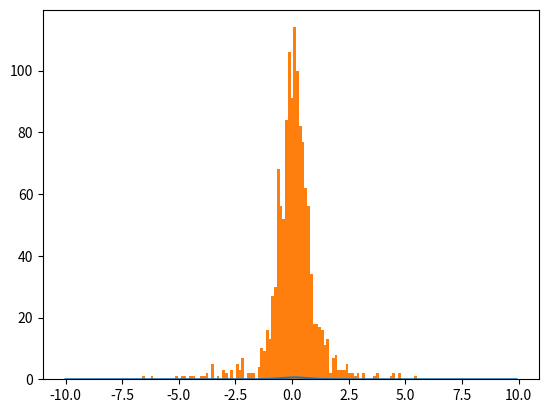

This chart was generated by the following Python code: (Note: this script raises an exception after producing the figure.)
# coding=utf-8
import math
import matplotlib.pylab as plt
import numpy as np
import pandas as pd
from scipy import stats
from scipy import integrate


bf=[-0.63752162945358115, -0.21189285354638068, 0.04848058416959234, 0.035820637866295253, 1.9415012556331526, 0.84399137588176809, 0.15012228367337155, -0.070145788381233587, 0.43033976542422603, 0.36149232489579641, 0.072118501231694873, 2.4023520560044491, -0.74582279883358493, 0.0011866337573650438, -0.39369609994801275, -0.66227266598455825, 1.2393744987971071, -0.73146416946587423, -0.5500012026265283, 0.29343770198625962, 0.054598542456305701, -0.74488195310300365, -0.22611690811467641, -0.58194808562126754, 0.38433412554637769, 0.8969621988530937, -0.40588027363650503, -0.13031675715285401, -0.37493775447435634, -0.0020953905598540727, 0.69444154630096666, -0.96980290007550018, -1.0653953777593457, 0.39287885810016016, -0.54402046471968524, 0.47560627921240994, 0.27794722868998784, -0.68341014414284673, 0.044937994209910709, -0.47257420586703142, -0.5820047321053583, -0.72854553632263197, -1.0127776971105054, 2.0055848246832855, 2.3329089164452395, -0.29070552340494638, -1.3626787193431042, 0.26770325277788631, -0.55770713387227033, -0.38071239157430919, -1.1240262318423948, 0.8661830787604069, -0.22947674712121421, 0.39745192702582005, -1.1354782267949199, -1.2828701002127429, 1.033849947000008, 1.4002743134190305, 1.169531125546482, 0.015374613438286699, 0.13026334319110144, 0.42285473932908269, -1.1357628652586451, 3.1616293169263976, -1.0424760990090216, 0.42988275527294828, 0.6573837428783269, -1.0965955790111135, 0.14763564570939841, -0.62245662296475246, 1.6109606864055177, 0.84773267211051018, -0.33299278871842508, 0.27688229659211377, 2.012961892384125, 0.083052940925926064, -0.21967955623032578, -0.12525528725921359, 0.31050587651618472, 0.09556348629128103, -0.21333694538743359, 0.19587764657892562, -0.62826960924490127, 1.1559662637913424, 0.46054253749743951, 0.34182127035939264, 0.92216039550710394, -0.4394710071210654, 0.59282780916279065, -0.35981701438037139, -0.15259138002657133, 0.46066011614516517, -0.5468924715880138, -0.26554492548611153, -0.62486774462576167, -0.0028929445215776037, 0.39260067079569394, 0.19054046824394569, 0.55921954893989223, -3.3062928696439542, -0.55605336102435243, 0.96425497974517971, 0.57004411899619167, -0.58953142704234629, 0.56307782056754641, 0.32303151351876713, -0.35514945519734986, -0.041668969798501543, -0.3133372111289951, -1.140187724382548, -0.87383342137699904, 0.10840995778648185, 0.38319187057792503, 0.21848856301419525, -0.68531249728395416, 1.868997870817833, 0.43241079895943235, 1.3769541360389306, 0.17026588652904789, 0.10280417503897947, -0.73701927981228932, 0.61366546779312803, 0.048368712593094471, 0.545776707955132, -0.53661379626159911, 1.4041449237209929, 0.40848173306407048, 0.11033253810636436, -0.14208688550546492, 0.17213825289944309, 0.44741900563494175, 0.40080898729202002, 0.22243302476203161, 0.52957186782871801, -0.28845994669492997, 0.2716136680323501, -0.40552175052301909, -0.76664111196293838, 0.56702689884137947, -0.75625560424315685, 0.70816313572774114, -0.35263178019569713, -0.1280039464339531, 0.60484041876827788, 0.14401409643861995, -0.16977568387767661, -0.32628099455913084, 1.1448910361842115, 0.32121263016459906, -0.1629503650674578, -0.02569871000900182, -0.3332941551790744, -0.90872036897993502, 0.21069242374322089, 0.11533275233376732, -0.85290150781574281, -0.62580566491307055, 0.70695154454495091, 0.12019651036749536, 0.50565230013302398, -0.64420389550832524, 0.36351461233080384, -0.26949536347434705, -0.15880454024783291, -0.14535136734730036, 0.22244969402088818, -1.0395491283712104, 0.34957139114962182, -0.62396621975983013, -0.88331407525096428, 0.64297922752060765, -0.054343920666859925, -0.4959312213478137, -0.11438568160409912, 0.016357985423202555, 1.5168598308311012, -1.2389477131317443, 0.25748727614583899, 0.77508970945710298, 0.71403876737272631, 0.041651028460003771, -0.53757715227649006, 0.060655730114409924, 0.37885621504600647, -0.43756694546365732, -0.29334142551059383, -0.11335805751873165, 0.51206680271854366, -0.46978959572021889, -0.63816865218406238, 0.086047998796286398, -0.63595098661774652, -0.1655943365787822, 0.012717193174163458, -0.056777050716113456, 0.6152249298200072, 0.64659498877214017, 0.18195743495718306, 0.29473332435984223, 0.40301732097352083, -0.10686270445553744, -0.90800322763149011, 0.68923718779951859, -0.29957861469582869, -0.20639493694801611, 0.22235602565865528, 0.51528192600931932, -0.05471207769114346, -0.10430841152514414, 0.47578306953751431, -0.29652088517680653, -0.41317910563435828, 0.82296920674912932, -0.48319714637433742, 0.27419220824922164, -0.12132078873128575, -0.23303924846055532, -0.41144840563743085, -0.17097534329791395, 0.64499673822942716, -0.45743257780564262, -0.08427163557198096, 0.2633084206694824, 0.67398712608859246, -0.26417644529090811, 0.046647724863248495, -0.80545879658346409, -0.22999080036798525, 0.15444052829312011, -0.89144176761845251, -0.41998437952833811, 0.0669097063352731, 0.096202706502811861, -0.59000852785435665, 2.2526086372389487, 0.43946205608556799, 0.18159250834310181, -0.080782312925171781, 0.10766651712982529, -0.48090804526972286, 0.32887838172771211, 0.22965237028940022, -0.55160386880925938, 0.23036100997119013, 0.20784741554435676, -0.00093934199093449538, 0.72397719920472936, -0.22129635309272527, -0.26676092847884314, -0.51326729672911164, 0.026142904864030925, -0.2668603947209211, 0.024262893301500416, 0.57304501246700812, -0.056982492129284641, 0.89453793326947095, 0.20384653674216174, 1.0632017011227262, 0.312409217976862, -0.64552949244884128, -0.29781123201325388, 0.33835312288829822, -0.10097314699642269, 0.53653788779168576, -0.60972625933429425, 0.14911648482739767, 0.37696574939993904, -0.12575802763694069, 1.4556557196825781, -0.1871472423012166, -0.10391733892813093, -0.38746106880024822, -0.4033226581265098, -0.12450904968214947, -0.55984692792856361, 0.30738690744463421, -0.72421197633903023, 1.263312184171947, -0.086046248629406186, 0.18274131731795237, 0.38173142467619486, 0.53386108027225954, 0.067987193334354962, 0.55404603215204495, -0.34565442292631959, 1.3854319870271841, -0.05273627237821496, -0.62586159360352411, 0.2261667516336891, 0.88187277031772715, -0.097351573618646492, -0.21675632706633022, 0.43521077543757924, 0.50953856187836288, -0.47463928316835174, 0.9036484807409918, 0.45776721164872103, 0.57198636066499786, 0.21838465518904823, -0.35592329918569543, -0.087821756962069772, -0.098866102050824967, -1.2755393973538507, 0.96962708666368869, 0.17617236462940014, -0.26687625233192136, 0.043784562438975272, 0.80747962810690155, 0.35906874894930052, -0.72170739760802793, 0.68237621357117528, -0.64550648095410845, -0.1707897282177577, 0.76783344713415647, 0.43597843950374404, 1.0026199540448035, 0.0012576559807914048, 1.4200364756933479, -0.17677650105859227, 0.60076077069379807, 0.12461699808756915, 0.73221016680898743, 0.18575800386344599, -0.48329031939901934, -0.58657388286044243, 0.65080111517920125, -0.22691786345464063, -0.56631175505084308, 0.22321428571429827, -1.8101097282694871, 0.48827531081937209, 1.6055252747819186, 0.28988094479086335, -0.79593653453421054, 1.1663455809766585, 0.55478680335698782, -0.99292894871357751, -0.030612420881984216, -0.11758043669027497, -0.27215156748836533, 0.18585962288196667, 0.13717542134026681, -1.3308042422903872, -0.79935520156594708, 0.49190252762220671, 0.48042527175680105, -0.1186076493339157, 0.051566770373183253, 0.040846862960916774, 0.25175618482481704, -0.18434099179791022, -0.18790364693752923, 0.1419328841030725, -0.028187541106835662, 0.13619752686865907, -0.23626247999390207, 0.11906055338259222, 0.16831455920936178, 0.35297299734030235, -0.4476279754028884, -0.58788285589435807, -0.18709715786151815, 1.1409665036933843, 0.59472769541872839, 0.32916512584517083, 0.75409365124962857, 0.34011017779706648, -0.45023286335341955, 0.7722639143786455, -1.0064501028505641, -0.53116179654174434, -0.0096581475672982663, -0.32133995597959547, 0.25927923070009801, 0.18373538519452937, 0.21458940258490561, 0.067220262876041353, 0.52525849070953656, 0.012490854909807111, 0.39623957323865844, 0.44425181493120169, 0.24216847625280141, 1.2390628533923473, -0.13763698570659758, 0.38322351947255301, -0.21712656181605194, -1.2394596025570341, 0.4701864063007628, 0.17167944433522644, 1.0622921129164311, -0.22753421599437526, 0.046618637958791162, -0.77676183904079033, -0.35191581757585005, -0.013200042240123165, 0.10535410440194454, -0.51691395712054922, -0.60377731721461458, 0.15244115631511879, 0.39283425737609173, -0.33511134941251514, 0.34714799565018445, 0.58187278571594447, -1.3934430107832059, 0.37183720502366763, -2.3200505505331135, 3.7579294057843642, 0.84593799899747768, -0.50055617352613735, 0.68779919519354438, 1.6030472155456887, 0.91888004264971312, 0.76345520321752158, -0.44366364935683933, -0.17307577535958074, -0.85562255400801401, 0.11256901856115586, 1.7851802667126238, 0.9491112734355871, -1.1046080290165678, -0.53850686294397077, 0.97518293845348292, -0.63605133114028334, -0.56513833603616881, -1.735828586927032, 1.1085445687368249, -0.20750635945960461, 0.7376984205624082, -0.50996047314092829, 0.29077016688112473, -0.16569087538328506, -0.34053463938383038, -0.40063542176619188, 0.85743257349067015, -0.55323882374271516, 0.84393996026203855, 0.59070494044131561, -0.99595137783753851, -0.5805021294801761, 0.95036179663634568, 1.0497968212748747, 0.23033141073228686, -0.35963031142656177, -0.90768461886288154, -3.807340302838663, 1.0470011967112307, -0.68951307631121872, -0.052072284044662943, -0.39847932195876351, -0.75825543368158099, 0.5240848892852612, 0.50357615514349829, 0.13438298196790838, 0.11456776922232788, -0.19880526596148679, 0.12692111327947239, 0.68240449182443985, 0.2402804213858955, -0.16040718022053913, 0.44732123578944194, 0.2078870254038917, 0.91127574094698893, -0.49679017607416132, 0.43681733376673443, 0.16124553215504248, 0.01792917974003097, -1.1604453650021191, 0.45740580327883967, 0.53321021518516354, 0.36873357521528982, -0.68842150910668887, -0.48469517289769243, 0.069491737432419279, 0.092513750489023244, 0.55487701674693191, 0.68282068673552532, -0.011409377595633404, 0.80165397682804962, -0.03082476345344811, -0.076505959411576854, -0.47062774570670818, -0.71676783073392403, -0.23465851728559461, 0.45830009868997451, -0.17926325961112066, -0.07460842022390099, -0.66549783827943565, -0.47035986262505258, 0.24051673517321859, 0.84795543259939032, 0.71276402336411393, -0.19852087964321061, 0.20791571488508864, 0.037229562133820823, 0.75475928036317441, -0.79701409495549203, -0.218363120062222, -0.01756468075005416, 0.29334854752054473, 0.39984893546711037, -1.0356480976779636, 0.092920860018311263, -0.67477701200741358, 1.415614686944664, -0.11795675222704584, 0.68718486915653054, 1.019459494117259, -0.26201666553141162, -0.82880071130788935, -0.17285136154741959, 0.090037242677653853, -0.44007213414798024, 0.044604439718666809, 1.0626510878323949, 0.76754286543292916, 0.0053294487573655475, -0.10447183928229666, 0.17284227023396967, 0.126600965388277, -0.21451188511797706, -0.34091268746806602, 0.061777745475694423, -0.31638100079888698, -0.20689591472932739, 0.10983283070852078, -0.11902271195108657, -0.87719298245613697, -1.4017962287708685, -0.16196072810663001, -0.58143125192980238, 0.21886523135481903, -0.45329261382734809, 0.55271091544241679, -0.23069093123031559, -0.043459776087678807, 0.099654058055602651, 0.12111774374945843, 0.14196131798846154, -0.11466099379366433, 0.23485572797920931, -1.1832935328232468, -0.19630588025341486, -0.13169599594476178, 0.23540117107137162, 0.39595706991768354, -0.044946928050333373, -0.39247832675062044, -0.28193982612876634, 0.21957073920484768, 0.4863308225014969, 0.076937778409405216, -0.17444290031973808, -0.3621324159965551, 0.11787182421382396, 0.26314116202745286, -0.36119483447279366, 0.75250218063009033, 0.25567703952902388, 0.42007379932884537, 0.24515393386544346, -0.62794199823834163, 0.3081518003176334, 0.39633658990680853, -0.27905882352940409, 0.41147827554048472, -0.84055431149188675, -0.16248411764983986, 0.27716748352206655, -2.1760352397485789, 0.2120838713161442, -0.31987613928488762, 1.3974634608177747, 0.12206300960101318, 0.611008844571586, -0.75074566979760315, 0.35227909469632462, -0.10145631067961872, -1.1843679251811665, -0.20446226424503103, 0.43690296631473374, -0.23765761492549967, -0.20413853538070026, 0.48462940250557324, -0.23104700254693872, 0.78364514633526394, -1.7985310272464392, 1.8848209221093217, 0.39452715046450937, -0.37732393958961458, -0.042140137754651925, -0.064455957537204456, -0.51939952347772844, -0.486966905826965, -0.010255558757028055, 0.19562329377071111, -0.58325914899620124, 0.38470164899996451, 0.58965090748713711, 0.17558468749254597, 1.3885523996826716, 0.4076554392546311, 0.47088213805942736, -0.61618344580376705, -0.083061603231333686, -0.30352401354694991, 0.065350747478982382, -1.272664710436525, 0.38306568777482197, 0.20114092951343723, -0.36134832331469674, -0.85826254168391347, -0.37889523695868904, 0.64712182728472911, 0.22108027637506489, 0.79448336208653902, -0.44279500849263065, -0.52162207639239266, -0.85699245826958725, 0.12097376412605484, 0.17029540641558821, -0.070169625323440774, 0.0078134537907499375, -0.38371286471169658, 0.37047676595576162, 0.049396514302536637, -0.039324807980456615, 0.66164920164641505, -0.58430923139728153, 0.68988384810676995, -0.014693061936151521, -0.12370587455635156, 0.56802295636818123, -0.45319504949045869, -0.068117220425358851, -0.2739846666438413, 0.26541617355048108, 0.82153884154625711, 0.12083787502897868, -0.33181822644139636, 0.69417871054465263, 0.3937681067375246, 0.066818186252030926, 0.020770137372714621, 0.53109457531711368, -0.12950738868648054, -0.026750062011516234, -1.0599341941224529, 0.65958408455391015, -0.14846748019612593, 0.054603949193737143, 0.05285438370306389, 0.10753796974205887, 0.27228234645343491, -0.097545273199923913, 0.2537661537558884, 0.68248706892337352, 0.092659072827113415, 0.14442715425013614, 0.33999853868823005, 0.36127764892369579, -0.90702727400876315, -0.20562632800337058, 0.065016645238871504, 0.60852420709295818, 0.13155094697337325, -0.26726874499473968, 0.25898901613437897, -0.23353957817517937, -0.053026654407300429, 0.022168461026883423, -0.074037393691457246, 0.42362774189239999, 0.52374582255982782, 0.33584255479899955, 0.11969292573536065, 0.022469333944733771, 0.92186389786610412, -0.81200441178472449, 0.61864721269335887, 0.19271735990756708, 0.35844564932067641, -0.74948166900312507, 0.038749618202287096, 0.27314645788541125, 0.083793974942904192, 0.71359638988188279, -0.68059362888743402, 0.13896134266338731, 0.17445215314213539, 0.46443992035616499, -0.079839429081175903, 0.4634780219532722, 0.2352888550915776, -0.02287221160832989, -0.5510647309560508, -0.13198396304449364, -0.24486532407175474, 0.70994790081621995, 0.25472793890118489, 1.0375516100553768, 0.36706340505029644, 0.56190795869171473, 0.52587004053129804, 0.11446423422998314, 0.41407688142934251, -0.76369302888639756, 0.70608049749524571, 0.45910369559149028, -1.936872309899575, 0.67395438920974238, -0.081111048791752099, 0.70249005706380774, -0.18221050107889064, 0.21912030789656337, 0.70039144577123336, -0.45124016759136698, 0.068624233305329782, 0.037762748109735685, 0.37323572872258964, 0.48878205128205748, 0.84751127975047069, -0.035362763010556013, 0.63502730659953266, -0.45144441116039241, 0.14006370367246035, -1.2788184438040429, 0.43284472071004082, 0.43297238096455054, -0.45059036272737563, -0.96542271297403137, -0.13705878781043618, -0.27068815425326886, 0.13640417606630864, 0.85372377139701672, 0.1189767995240997, 0.64145733719441467, 0.31044187193546546, -0.22951035054728122, 0.016459008838472775, 0.01819076322654754, 0.79862380746602135, -0.93648992433522427, 1.089906007355949, -1.4835291958864896, 1.3167835064945645, 0.03461112788007354, 0.23493637308381063, -0.87147802673333963, -0.27444755250434277, -0.02528950363232103, 0.15721922076436756, 0.80014592326867229, -0.092693759540550924, 0.65388173678515338, 0.93245332888938626, 0.60389337208857474, 1.1674780437955117, -0.82407314898073158, 2.3806348359562461, 0.16142631681354408, 2.6099635135948134, 1.9847386546686689, 1.3115699928886864, -6.6062629360659963, 2.5165281187235018, 0.11326190875401448, 0.44544876484545015, 1.2881276878862478, 1.5589182357805049, 0.29028622352694905, 0.17922380039644828, 2.2056721038844831, 0.26256311613368771, -2.251587802584281, -0.11391435253635422, 0.8988003953802215, 1.4600181859659624, -0.55654084595464237, 0.32609522360815218, 1.4916194456471936, 1.1184683080526081, 1.1355474950359299, 0.67615753933559475, -0.62579204634601959, -0.5560297598508479, 0.51172615029505342, -0.1129992343221236, -0.76464229953160434, 2.5344347537477119, 0.15216366047037583, -1.4564841370979711, -0.018590640400287708, 2.4218648883520024, 0.80411979485447971, -1.1367725570008542, 0.78436629578324701, 1.1504096543946278, -0.6013699206793075, -0.21380789100996797, -0.66064096097731262, -1.3848302298383104, 2.0285305887259222, -1.2512638636116105, -2.1547502448579801, -0.81229241236980609, 0.30820486062722646, 0.65811185338267453, 0.31354933398563106, 0.61285505486526781, -0.60157234070277155, 0.36409845920010636, -0.056637168141597402, -0.58928934291466917, 0.75050629392844881, -0.32129167080701176, 0.50277293280194402, -1.2916887241926891, 0.65712742317656536, -0.0080031027413632223, -0.38754686827709528, 2.8349271494720312, -0.43479314753879533, -0.1623056503602551, 0.35505937132020254, 0.27797928385400911, 0.43998730413867976, 0.4273663512773655, 1.2114936284828366, -0.13769305597752465, 1.2098218282746955, 0.27163421013992933, 1.4720192640728265, 0.20584636525138117, 0.25457763256415245, -0.12798207709770251, 0.93832386568107851, -1.1329912816386778, 0.23175184401864393, 0.20482142295886191, 1.1087095322329072, 0.71800139328882873, 0.73150436229763882, 0.30770088635091403, 0.52551317894359506, 0.65619169491359586, -0.59251674190308556, -0.15206411140285878, 0.73942790998143537, 0.097826112334273685, -2.669891708749164, 0.93088419894592522, 0.65010251528575802, 0.13723613234553975, 1.3691582963841387, 1.1478947815246401, -0.80596909085268054, 0.34159833952722657, -0.68865903775551218, -0.011827743422764733, -2.2273827286291414, -2.9157838435916692, -1.3872702071433112, 1.0018731088804633, 1.8058547563728768, 0.84572360808466518, -0.43346583811359718, -0.23287980257624638, -0.15317590897505579, -0.64550995982668713, 0.40814285909072395, -0.64216535925522222, 0.75911415181838449, 0.85445655610267413, 0.97031173309505991, 0.35782964366215053, 0.48537569339384545, -5.1417555140831546, -0.30545605475294613, 1.8334809565987515, 1.7159345359789082, 1.0269399411942597, 2.6426791542264985, 1.753042604566742, 1.2438767920802272, 0.895196678873593, 0.28931650203974146, 0.48953820556287703, 0.42623492483065045, -0.47081349494980912, -2.1623677546567284, 2.8742415771054497, -3.5341928929098554, -4.467767396219986, 4.7625697045169488, 1.5751220378479662, -3.8836868171175132, -3.5432228558808809, 0.51035970687796206, 5.5108514931595396, -4.8431697503767728, -2.2513733827309741, -2.6566056068054698, 0.26287768752604573, 1.9472473488277964, -2.1420439960267408, 4.385547729133898, -0.60236331479250504, 0.10461332143514582, -0.86292044004901436, -0.62642145970039964, -0.54032960886587966, 2.1303442456708015, 1.3578325458344658, 0.29206409433920555, 0.67440511317603691, 1.0732501170305839, -2.3853884169106596, -6.1864807969299225, -0.75161078808043325, 3.6799391465189903, -2.1927497789566734, -0.20646581193088917, 1.3330536326130999, 2.3131541748715096, -0.34929009148972406, -0.60210873790624253, 0.3615933696266872, 1.630887519467684, 0.38078103557107279, -0.59927105313638562, 2.3807797856366189, -0.5981164095969389, 0.78255515234716633, -4.7534826515417166, 4.4648191742727823, -3.0557253180732262, -1.3194022460783679, 0.03770997600274368, -3.5295840179602735, -2.2255103676784986, 3.7337684182197481, 2.8467520236216397, 1.877076728568801, -0.21082087788460802, -0.73502388827637177, -3.5263307928214145, 4.4846211899010315, 0.5762115794337721, -0.44951795114449805, 0.13673940660729478, 0.57312603929545858, -1.0021116158638048, 4.7279855147095606, -2.6319774852657241, 0.0022596316800414388, 1.1928843693998403, 0.26905660258609598, -0.052285149734407774, 0.58056360115856276, 0.1366522782395754, 0.4428118389810492, -0.17742497223628048, -0.21605614191063163, -0.83568623120967178, 0.57091763873267543, -0.12516024764718012, 0.45817687091430936, -0.97674390369753838, 0.80144223365030554, 1.289962247921248, -0.64278400873084063, 1.215951870172393, -3.4559753456120812, 1.1834177344458552, 1.2800878520760886, -0.22952927589185865, 1.9536711859475777, -1.1309944021489224, 0.19018660766840362, -0.35585511276600545, -1.6885509093220703, -0.27931533167568046, 1.5856699374719223, -0.97651199136486189, 1.3800562527533449, -0.035634206645497955, -0.63839427055472142, 0.69710729438507202, 0.55540181536418431, -0.2768200780888847, 1.2423162208437484, -1.4616198366987621, -1.2055294947901518, 1.4085375768892117, 0.27814375640463052, -0.95373677194252848, 0.88691857869832946, 0.66004232880151037, -0.61861362754155491, -4.0160216303181908, 2.1661452696191139, 0.78938773605814017, 1.9408745175915081, 0.73284364690874815, -0.50158633381884277, -0.11065138230872491, -0.58442842041030574, -0.62416827645417317, -0.71857285282904559, 0.26997918971218759, 1.955906670180386, -0.36331124136071929, -0.55798773727912443, 0.29893565459063948, -0.040777338971406604, 0.31533838976375284, 0.77907239881441959, -0.60792766098191753, 0.76483862239787836, 0.33797145219860664, -2.4186978961000865, 0.65697306579898107, 0.32290853545535719, -0.3381964918801928, -3.0334226525756036, -0.67071310096044356, 1.5572653755411212, 0.0, -0.42064208858484992, -3.0084204908255607, -0.21061388335026787, -2.4099733989756666, 3.0885609109043966, -1.9584848525813565, 0.35404813401480251, 1.5397703679446773, 0.35671658900719255, -3.7221241777635208, 1.5324416718305047, -0.27929169183570873, -4.4139781769136919, 2.3641847342069555, -2.3896802250839269, 0.92458443468739704, 0.031994166644969936, -0.11660939123359063, 0.78108328857035703, 0.45065214565308515, -0.52804734068592429, 0.90388007054673392, 0.41097927050294969, 1.3842775768247568, -0.62204727142713589, 0.38010803070346055, 0.25099301465552415, 0.48513285788929084, 1.1049780972007988, -2.8810622942920872, 0.50046669063677673, 0.51491842450667602, 1.4754420942812785, 1.8302923750920077, 0.13130206126729246, 0.87816280759389642, 0.052811249831720065, 1.8070872910884281, 1.6097486520351663, -0.91464060877121878, 0.44139301491086036, -0.79413264686596452, 1.3269139610734086, 0.081936347661149933, 0.67164567051933355, -0.13348653306748059, 0.37806366232964178, 0.14189796034202415, 0.7073025474936554, -0.74184573095102779, 0.52193686824382923, -1.1899353252445311, -0.16070958410412178, 1.2840072908931333, -0.25799468072743148, 1.6087755074479753, 0.47521415901245145, -0.19531761195591776, -0.6305511790217091, 0.11940699000469394, -0.20918850647300702, 0.33415406260992453, -0.62799333769710208, 0.45823420134927956, 0.11253276785075542, -0.12905009909204276, 0.229919890376305, 0.31147181399429763, -1.1175597879416033, 0.81627647106918522, 0.39829913662103505, 0.890924683173837, -0.42880403453355087, 0.41282026807750954, 0.046304335243376009, 0.20156564946327227, 0.16743295147458201, 0.49204614776131861, -0.97789953841238275, -0.54187122920134001, -0.16916955370956152, -0.48127516872694487, 0.22548312764183204, -0.35457868227846567, 0.61160460626850344, 0.12287910315858382, 0.4605244324850552, -0.4471726348787608, 0.55518385126766656, 0.10913379451162306, -0.0038982486232139756, -0.50540929316918937, 1.2454622415450711, 0.24518948883322106, -0.15317782070059863, 0.88375584126291395, -0.1798709040825556, 0.62503009913796326, 0.48246408873782032, -0.12389675724063789, 0.22393052691945142, 0.15396932930960153, -2.4711804646934858, 0.59694626775888215, 0.021478630494801507, -0.49357999632845756, -0.24997061203039814, 0.29998229271188409, -0.61628015370751754, 0.48833967967408326, 0.3431561343062407, -0.10257092446858586, 0.58180934021084074, 0.62876568459455917, 0.14620931845278431, 0.16000382915147685, -0.063387337527352899, 0.12330538857950303, 0.18962242143500033, 0.53980387126010276, 0.47793505412156234, -0.089274966898048411, -0.69004851230050257, 1.8326932709968311, -0.0052273061404464281, 0.19586292875772376, 0.057984688111172758, -0.21930112109093472, 0.4990865524636583, -0.27041180984878793, -0.33287856327643145, -0.19081819928574906, -0.12915061942624312, 0.6809614660971669, -0.15384050643894692, 0.69713713053918047, -0.45540048847798859, 0.37793948210055128, 0.57101079403333821, -0.056708554938511638, 0.29391093220879722, -0.081559224415402823, 0.65365170515651849, 0.43380996003769562, -0.13266021781419027, -0.59951403279947979, 1.351499506642889, 0.090636279492818828, 0.051150895140669644, 0.17686513791615616, -0.59245310813710328, 0.58934136813932003, -0.13887540060211595, -0.065658819952510411, -0.12589933878573073, 0.5205671528351048, -0.52840971677757376, -0.057946292251140057, 0.10776949699970845, 0.042474960848459892, -0.56480486641066807, 0.071118186681972395, -0.071561005757417057, 0.57729167548008076, -0.32977022461768635, 0.14912626886721203, -0.57096168937489022, 0.24347849162752919, 0.24401969398074125, -0.1084457987232742, 0.17047899632560135, -0.034391079483074419, 0.11151149362531115, -0.21810715785054874, -0.20361239305415479, -1.0547108425735336, 0.76866198366550897, -0.068898164499382769, -0.22328039158921853, 0.072919302638415298, 0.19591214195083909, 0.20136707321457867, 0.10539132256290093, 0.089255938952861685, 0.60220589925365042, -0.86512070617842274, 0.88391355835726793, -0.095864856461810699, 0.082740897690074727, 0.56023320276408572, -0.1044221336603305, 0.20957384518412686, -0.087169149812355587, 0.20960513097905117, -0.2996531346351467, 0.33428689776580917, 0.36164563228515034, -0.12071540779274291, 0.2068868335425699, -0.12687556926224428, -0.012126201850206596, -0.13609628891750991, 0.72369289409552939, 0.21458317320529324, 0.17364049522018379, 0.10508263174305865, 0.16303482136442654, 0.0758751401192094, 0.42628307449625019, -0.24743968657639925, -0.069245196308579518, 0.21719613366200591, -0.45180214076201414, -0.080447547274496503, 0.74090087864235821, -0.045141494183458031, -0.31609343734153134, -0.028606934567015168, 0.17168038681641912, -0.10808813340107361, 0.069946010423211982, -0.24504989851941622, 0.58875312950694803, -0.15092089695456931, -0.19731600822612824, -0.40715634930162187, 0.73466729245887685, -0.5431202655113766, -0.44672650694358718, 0.18285171688137791, -0.16457374120298515, 0.021919927793188416, 0.13404697388955863, 0.26277810416613506, -0.32784468558316671, 1.1553801641378652, -0.2565112547915796, -0.12748696156075065, -0.44783940793893684, 0.16977928692700195, 0.32792969187406218, 0.31630796200493633, 0.11132582094886229, -0.24603902469876809, -0.030893191518873795, -0.2419894243996035, -0.24646207664175546, -0.76407997073465495, -0.31799506194978805, 1.1446040328389209, 0.67716800632152541]
#scipy.stats.gaussian_kde估计概率密度函数

mdhs=stats.gaussian_kde(bf)
x=np.arange(-10,10,0.1)
y=[]
for i in x:
	y.append(mdhs(i))
plt.plot(x,y)
plt.hist(bf,100,normed=1)
plt.show()

#积分求概率

gl=integrate.quad(mdhs,-10,10)[0]
print(gl)
"""
#统计峰度和偏态
d1=pd.Series(bf)
print(d1.kurt())#统计峰度
print(d1.skew())#统计偏度
#标准正太分布函数
def gd(x,m,s):
    left=1/(math.sqrt(2*math.pi)*s)
    right=math.exp(-math.pow(x-m,2)/(2*math.pow(s,2)))
    return left*right
#绘制图形
plt.hist(bf,100,normed=1)#数据柱状图
x=np.arange(-6,6,0.1)
y=[]
for i in x:
	y.append(gd(i,0.069249,0.598436))
plt.plot(x,y)
plt.show()
"""
